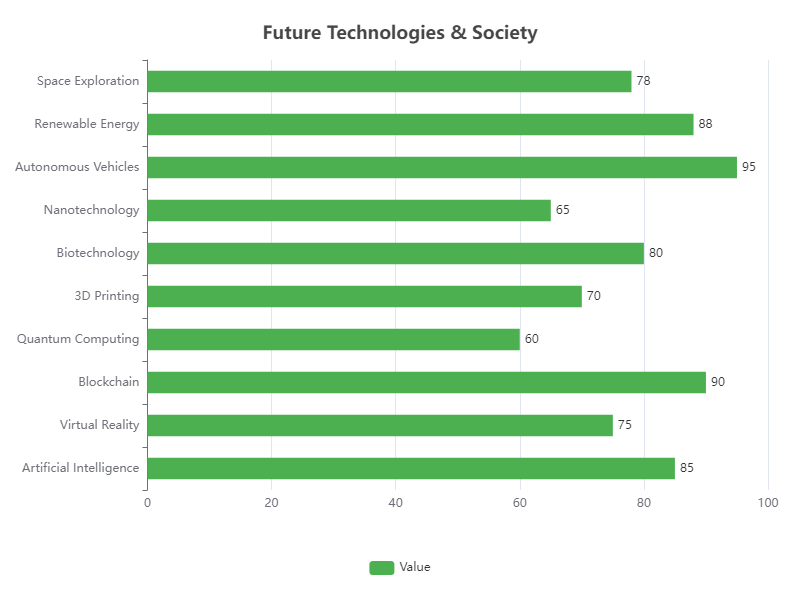

Source data for this figure (header and first rows):
Topic, Value
Artificial Intelligence, 85
Virtual Reality, 75
Blockchain, 90
Quantum Computing, 60
3D Printing, 70
Biotechnology, 80
Nanotechnology, 65
Autonomous Vehicles, 95
Renewable Energy, 88
Space Exploration, 78
